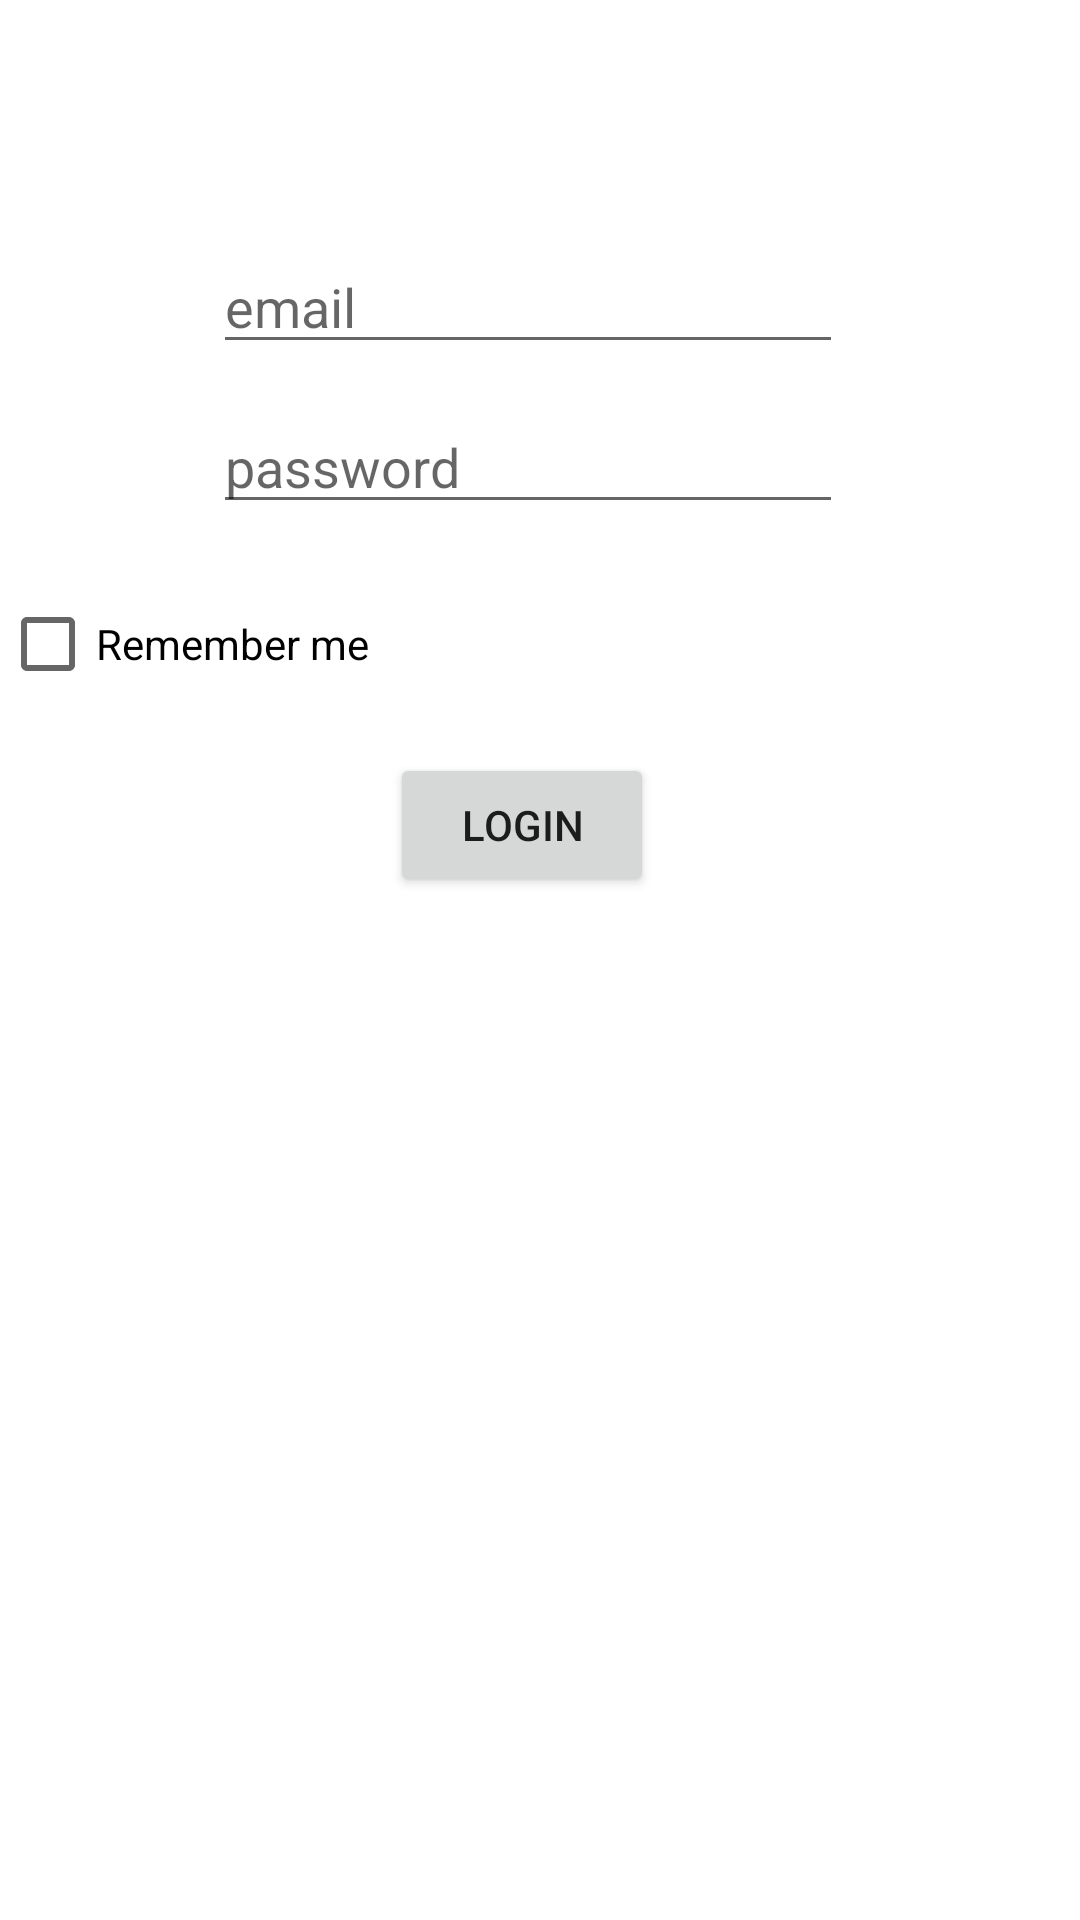

Here is an Android app screen rendered from its layout file. Give the layout XML and the strings, colors and styles it references.
<!-- AndroidManifest.xml: application theme Theme.Quaxapp -->
<!-- res/layout/activity_loginpage.xml -->
<?xml version="1.0" encoding="utf-8"?>
<androidx.constraintlayout.widget.ConstraintLayout xmlns:android="http://schemas.android.com/apk/res/android"
    xmlns:app="http://schemas.android.com/apk/res-auto"
    xmlns:tools="http://schemas.android.com/tools"
    android:id="@+id/loginpageview"
    android:layout_width="match_parent"
    android:layout_height="match_parent"
    tools:context=".loginpage">

    <EditText
        android:id="@+id/editTextTextEmailAddress"
        android:layout_width="wrap_content"
        android:layout_height="wrap_content"
        android:layout_marginStart="97dp"
        android:layout_marginLeft="97dp"
        android:layout_marginTop="80dp"
        android:layout_marginBottom="46dp"
        android:ems="10"
        android:hint="email"
        android:inputType="textEmailAddress"
        app:layout_constraintBottom_toTopOf="@+id/editTextTextPassword"
        app:layout_constraintEnd_toEndOf="@+id/editTextTextPassword"
        app:layout_constraintHorizontal_bias="1.0"
        app:layout_constraintStart_toStartOf="@+id/editTextTextPassword"
        app:layout_constraintTop_toTopOf="parent" />

    <EditText
        android:id="@+id/editTextTextPassword"
        android:layout_width="wrap_content"
        android:layout_height="wrap_content"
        android:layout_marginStart="97dp"
        android:layout_marginLeft="97dp"
        android:layout_marginTop="12dp"
        android:layout_marginEnd="105dp"
        android:layout_marginRight="105dp"
        android:ems="10"
        android:hint="password"
        android:inputType="textPassword"
        app:layout_constraintEnd_toEndOf="parent"
        app:layout_constraintHorizontal_bias="0.501"
        app:layout_constraintStart_toStartOf="parent"
        app:layout_constraintTop_toBottomOf="@+id/editTextTextEmailAddress" />

    <Button
        android:id="@+id/userloginsubmitinformation"
        android:layout_width="wrap_content"
        android:layout_height="wrap_content"
        android:layout_marginStart="153dp"
        android:layout_marginLeft="153dp"
        android:layout_marginTop="67dp"
        android:layout_marginEnd="164dp"
        android:layout_marginRight="164dp"
        android:layout_marginBottom="292dp"
        android:onClick="submituserlogin"
        android:text="login"
        app:layout_constraintBottom_toBottomOf="parent"
        app:layout_constraintEnd_toEndOf="parent"
        app:layout_constraintHorizontal_bias="0.515"
        app:layout_constraintStart_toStartOf="parent"
        app:layout_constraintTop_toBottomOf="@+id/editTextTextPassword"
        app:layout_constraintVertical_bias="0.158" />

    <CheckBox
        android:id="@+id/remembermecheckbox"
        android:layout_width="wrap_content"
        android:layout_height="wrap_content"
        android:layout_marginTop="16dp"
        android:text="Remember me"
        app:layout_constraintTop_toBottomOf="@+id/editTextTextPassword"
        tools:layout_editor_absoluteX="97dp" />
</androidx.constraintlayout.widget.ConstraintLayout>
<!-- resources referenced by this layout -->
<resources>
  <style name="Theme.Quaxapp" parent="Theme.MaterialComponents.DayNight.DarkActionBar">
          
          <item name="colorPrimary">@color/purple_500</item>
          <item name="colorPrimaryVariant">@color/purple_700</item>
          <item name="colorOnPrimary">@color/white</item>
          
          <item name="colorSecondary">@color/teal_200</item>
          <item name="colorSecondaryVariant">@color/teal_700</item>
          <item name="colorOnSecondary">@color/black</item>
          
          <item name="android:statusBarColor" tools:targetApi="l">?attr/colorPrimaryVariant</item>
          
      </style>
  <!-- not gathered from this repository: default colours our renderer supplied (Android Studio template values) -->
  <color name="purple_500">#FF6200EE</color>
  <color name="purple_700">#FF3700B3</color>
  <color name="teal_200">#FF03DAC5</color>
  <color name="teal_700">#FF018786</color>
  <color name="black">#FF000000</color>
  <color name="white">#FFFFFFFF</color>
</resources>
